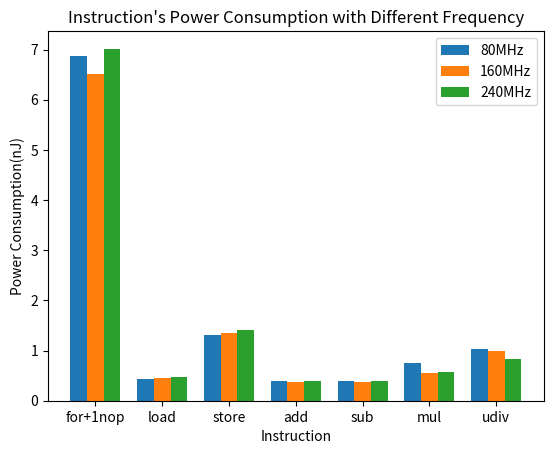

Here is the Python script that generated this plot:
import matplotlib.pyplot as plt
import numpy as np

# 数据
categories = ['for+1nop', 'load', 'store', 'add', 'sub', 'mul', 'udiv']
freq_80_cost = [6.866271893, 0.437631458, 1.312894373, 0.397138302, 0.399244468, 0.76064858, 1.026935191]
freq_160_cost = [6.503184, 0.4466592, 1.3399776, 0.371592, 0.37074, 0.547332, 0.98166]
freq_240_cost = [7.01561057, 0.468380529, 1.405141586, 0.399070932, 0.39493185, 0.57493185, 0.839115438]

x = np.arange(len(categories))
width = 0.25

fig, ax = plt.subplots()
bars1 = ax.bar(x - width, freq_80_cost, width, label='80MHz')
bars2 = ax.bar(x, freq_160_cost, width, label='160MHz')
bars3 = ax.bar(x + width, freq_240_cost, width, label='240MHz')

ax.set_xlabel('Instruction')
ax.set_ylabel('Power Consumption(nJ)')
ax.set_title('Instruction\'s Power Consumption with Different Frequency')
ax.set_xticks(x)
ax.set_xticklabels(categories)
ax.legend()

def autolabel(bars):
    for bar in bars:
        height = bar.get_height()
        ax.annotate('{}'.format(height),
                    xy=(bar.get_x() + bar.get_width() / 2, height),
                    xytext=(0, 3),  
                    textcoords="offset points",
                    ha='center', va='bottom')

plt.show()
